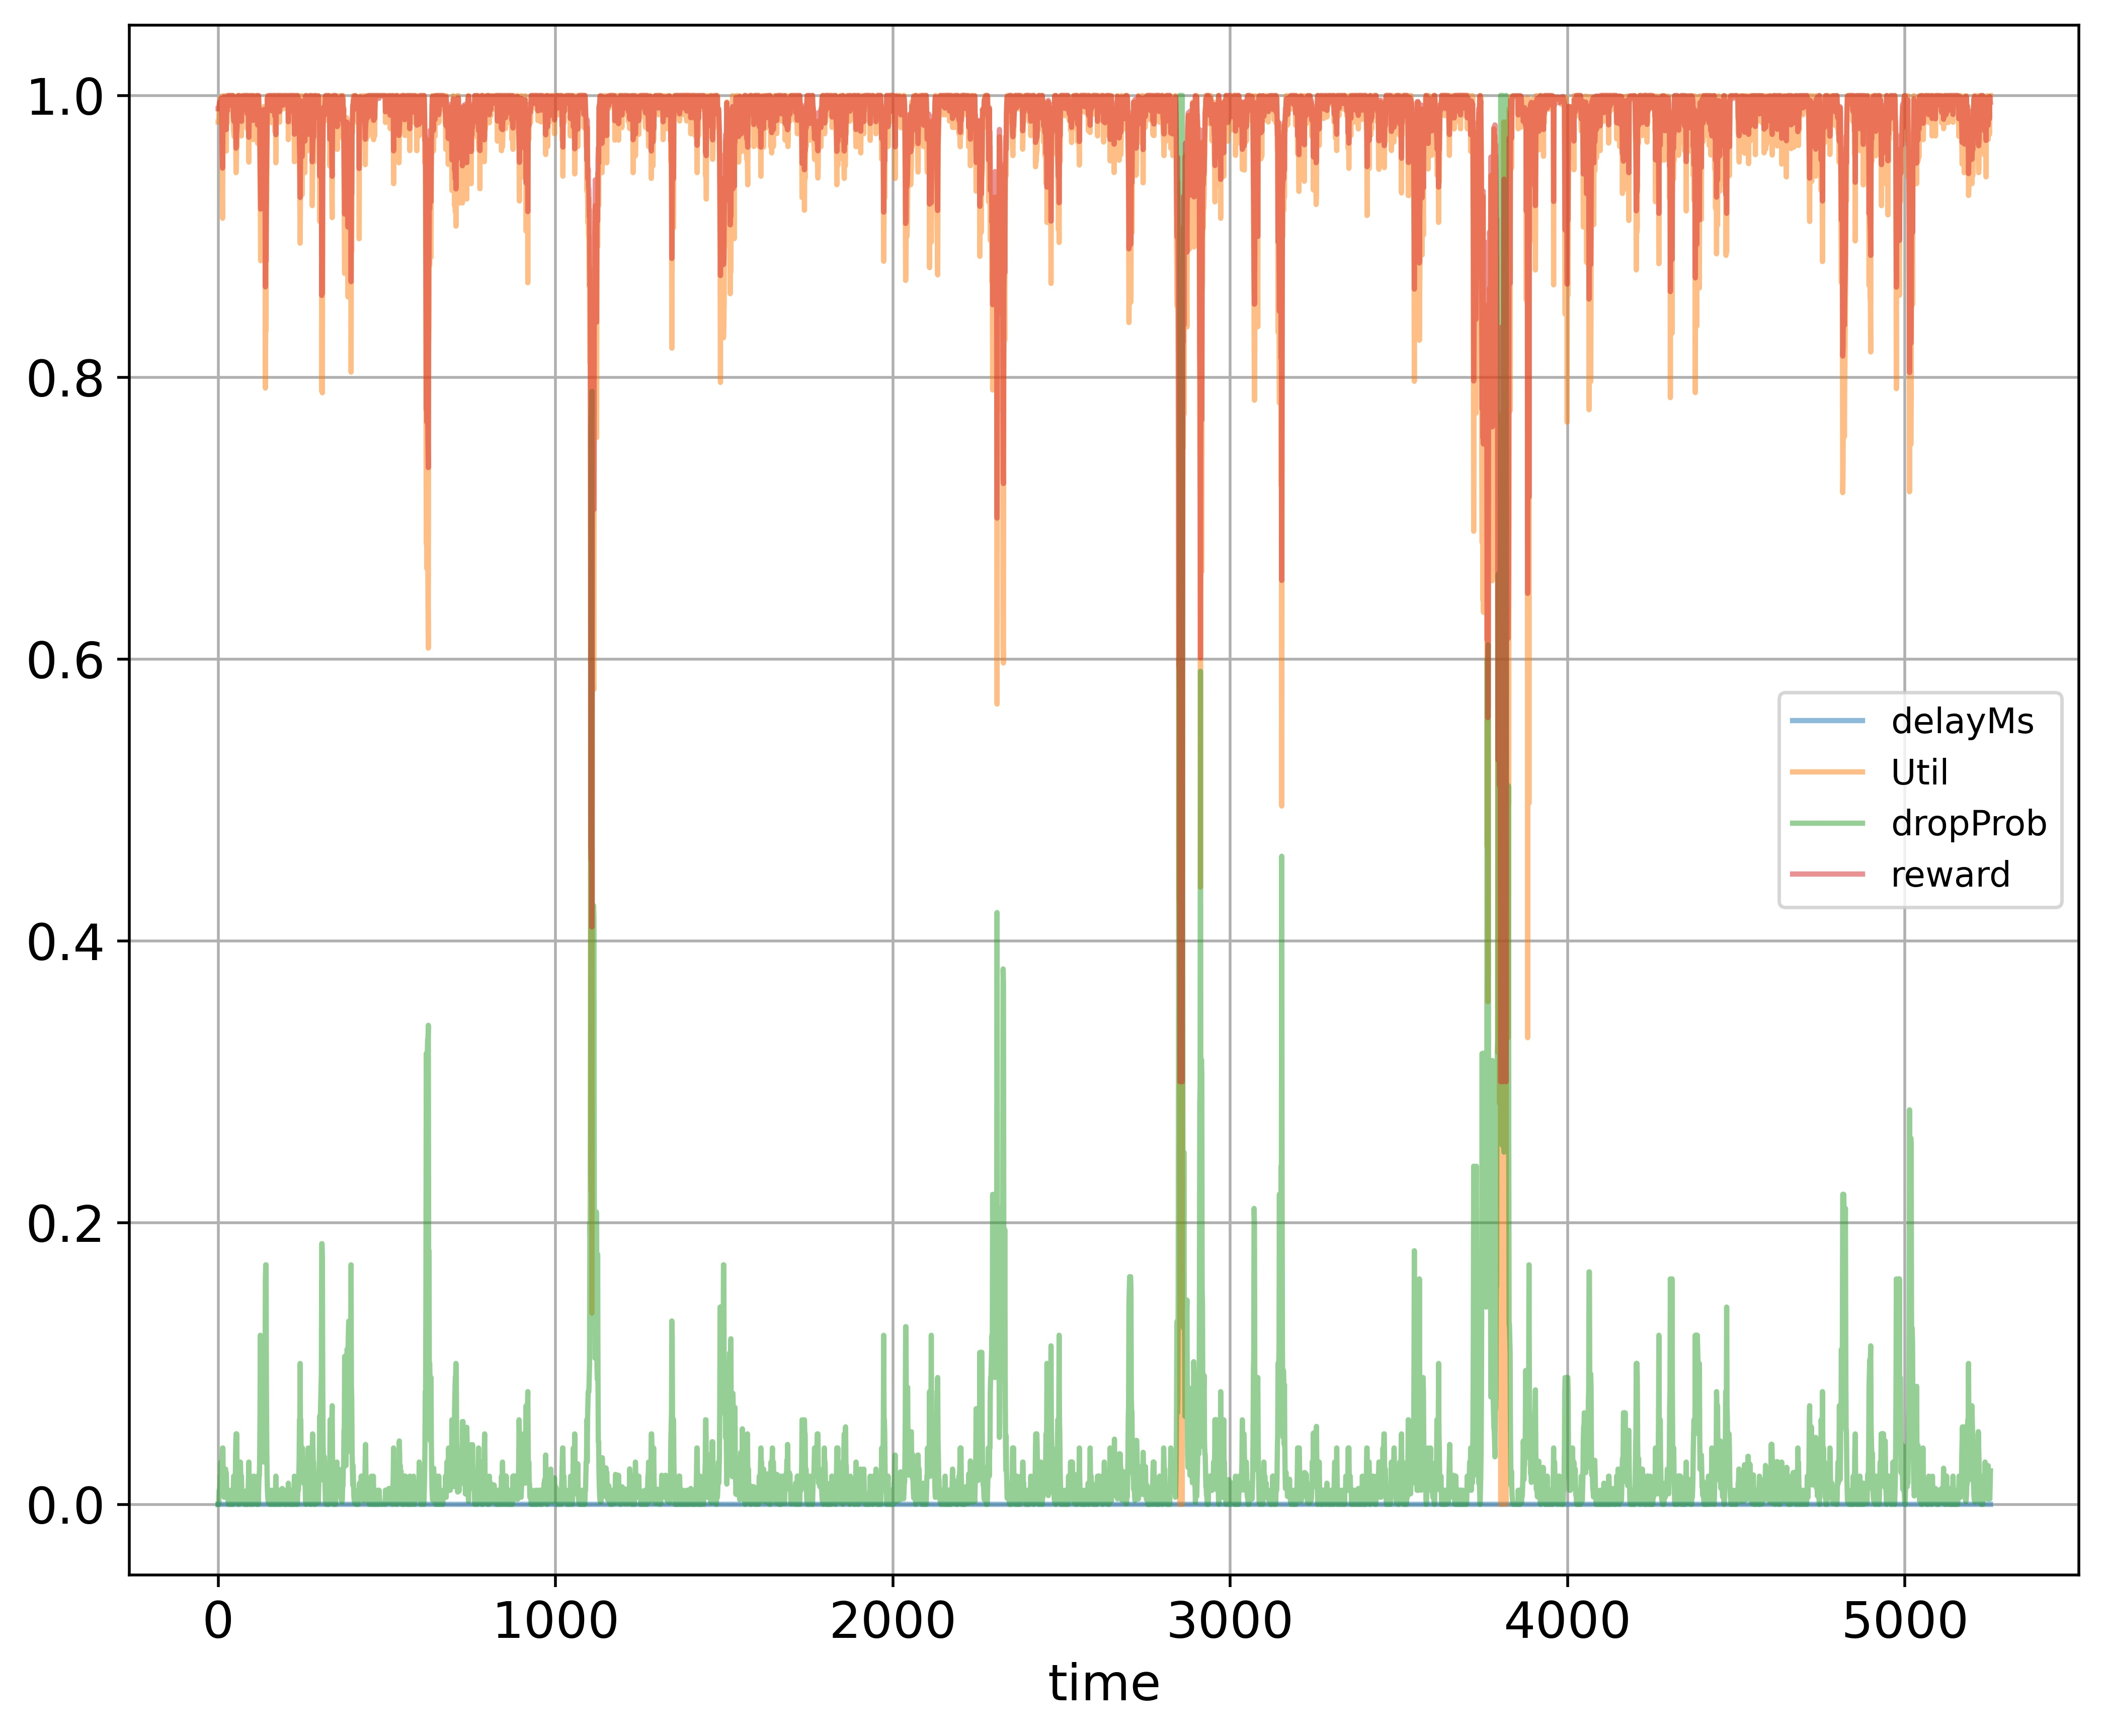

The table this chart was drawn from, first rows:
time; delayMs; Util; dropProb; reward
0; 0.0; 0.9811; 0.0; 0.9906
1; 0.0; 0.9811; 0.0; 0.9906
2; 0.0; 0.9811; 0.0; 0.9906
3; 0.0; 0.9905; 0.01; 0.9932
4; 0.0; 0.9936; 0.01; 0.9948
5; 0.0; 0.9952; 0.01; 0.9956
6; 0.0; 0.9968; 0.02; 0.9944
7; 0.0; 0.9979; 0.02; 0.9949
8; 0.0; 0.9986; 0.03; 0.9933
9; 0.0; 0.9905; 0.015; 0.9922
10; 0.0; 0.999; 0.0075; 0.998
11; 0.0; 0.9994; 0.015; 0.9967
12; 0.0; 0.9358; 0.03; 0.9619
13; 0.0; 0.9128; 0.04; 0.9484
14; 0.0; 0.9598; 0.04; 0.9719
15; 0.0; 0.9998; 0.02; 0.9959
16; 0.0; 0.9901; 0.02; 0.9911
17; 0.0; 0.9902; 0.01; 0.9931
18; 0.0; 0.9998; 0.005; 0.9989
19; 0.0; 0.9804; 0.015; 0.9872
20; 0.0; 0.982; 0.025; 0.986
21; 0.0; 0.9684; 0.025; 0.9792
22; 0.0; 0.992; 0.025; 0.991
23; 0.0; 0.992; 0.0125; 0.9935
24; 0.0; 0.9605; 0.0225; 0.9757
25; 0.0; 0.9998; 0.0125; 0.9974
26; 0.0; 0.9806; 0.00625; 0.989
27; 0.0; 0.9804; 0.00625; 0.9889
28; 0.0; 0.9903; 0.00625; 0.9939
29; 0.0; 0.9998; 0.00625; 0.9987
30; 0.0; 0.9998; 0.0; 0.9999
31; 0.0; 0.9998; 0.0; 0.9999
32; 0.0; 0.9998; 0.0; 0.9999
33; 0.0; 0.9998; 0.0; 0.9999
34; 0.0; 0.9998; 0.0; 0.9999
35; 0.0; 0.9998; 0.0; 0.9999
36; 0.0; 0.9998; 0.0; 0.9999
37; 0.0; 0.9998; 0.0; 0.9999
38; 0.0; 0.9902; 0.01; 0.9931
39; 0.0; 0.9998; 0.005; 0.9989
40; 0.0; 0.9998; 0.0; 0.9999
41; 0.0; 0.9907; 0.01; 0.9934
42; 0.0; 0.9998; 0.0; 0.9999
43; 0.0; 0.9998; 0.0; 0.9999
44; 0.0; 0.9998; 0.0; 0.9999
45; 0.0; 0.9762; 0.01; 0.9861
46; 0.0; 0.974; 0.02; 0.983
47; 0.0; 0.971; 0.02; 0.9815
48; 0.0; 0.9808; 0.01; 0.9884
49; 0.0; 0.9804; 0.02; 0.9862
50; 0.0; 0.9985; 0.01; 0.9973
51; 0.0; 0.9811; 0.02; 0.9866
52; 0.0; 0.9686; 0.04; 0.9763
53; 0.0; 0.9452; 0.05; 0.9626
54; 0.0; 0.953; 0.04; 0.9685
55; 0.0; 0.9686; 0.05; 0.9743
56; 0.0; 0.9638; 0.025; 0.9769
57; 0.0; 0.9998; 0.0125; 0.9974
58; 0.0; 0.9998; 0.0125; 0.9974
59; 0.0; 0.9998; 0.0025; 0.9994
... 5,195 more rows
